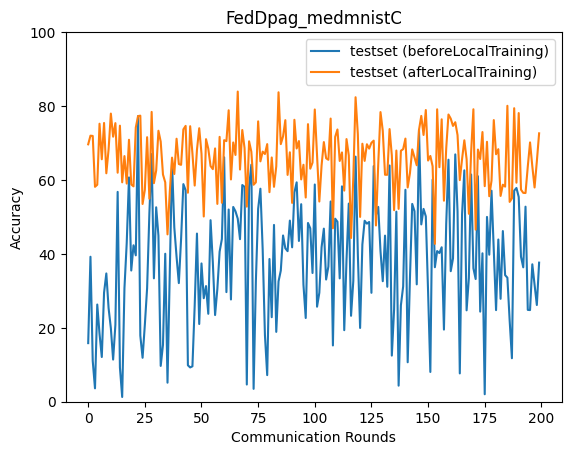

Values plotted in this chart, from the file beside it:
epoch, accuracy_test_before, accuracy_test_after
0, 15.85, 69.65
1, 39.22, 71.98
2, 11.05, 71.91
3, 3.62, 58.14
4, 26.3, 58.7
5, 18.37, 75.22
6, 12.1, 65.6
7, 29.52, 75.42
8, 34.71, 61.81
9, 25.33, 68.26
10, 19.9, 77.96
11, 11.4, 71.71
12, 20.81, 75.38
13, 56.77, 61.96
14, 9.259, 74.69
15, 1.28, 59.36
16, 30.72, 66.46
17, 42.94, 59.02
18, 60.69, 70.88
19, 35.5, 58.78
20, 42.32, 58.27
21, 39.61, 74.18
22, 77.28, 77.28
23, 17.89, 77.4
24, 11.89, 53.5
25, 20.81, 57.32
26, 30.74, 71.57
27, 50.95, 54.94
28, 67.01, 78.41
29, 33.38, 59.13
30, 52.61, 62.56
31, 44.91, 73.31
32, 9.687, 70.37
33, 15.37, 61.47
34, 40.04, 59.36
35, 5.15, 45.28
36, 35.2, 56.7
37, 64.63, 66.04
38, 47.16, 61.6
39, 39.21, 71.16
40, 32.1, 64.31
41, 44.09, 64.09
42, 58.88, 73.68
43, 57.23, 74.63
44, 9.861, 56.55
45, 9.273, 74.55
46, 9.579, 67.2
47, 26.01, 58.49
48, 45.5, 68.17
49, 21.03, 74
50, 37.41, 67.12
51, 28, 50.12
52, 31.29, 71.04
53, 23.79, 68.45
54, 49.12, 63.77
55, 37.69, 62.93
56, 23.45, 68.53
57, 30.52, 53.52
58, 40.6, 71.66
59, 44.02, 53.83
... 140 more rows
